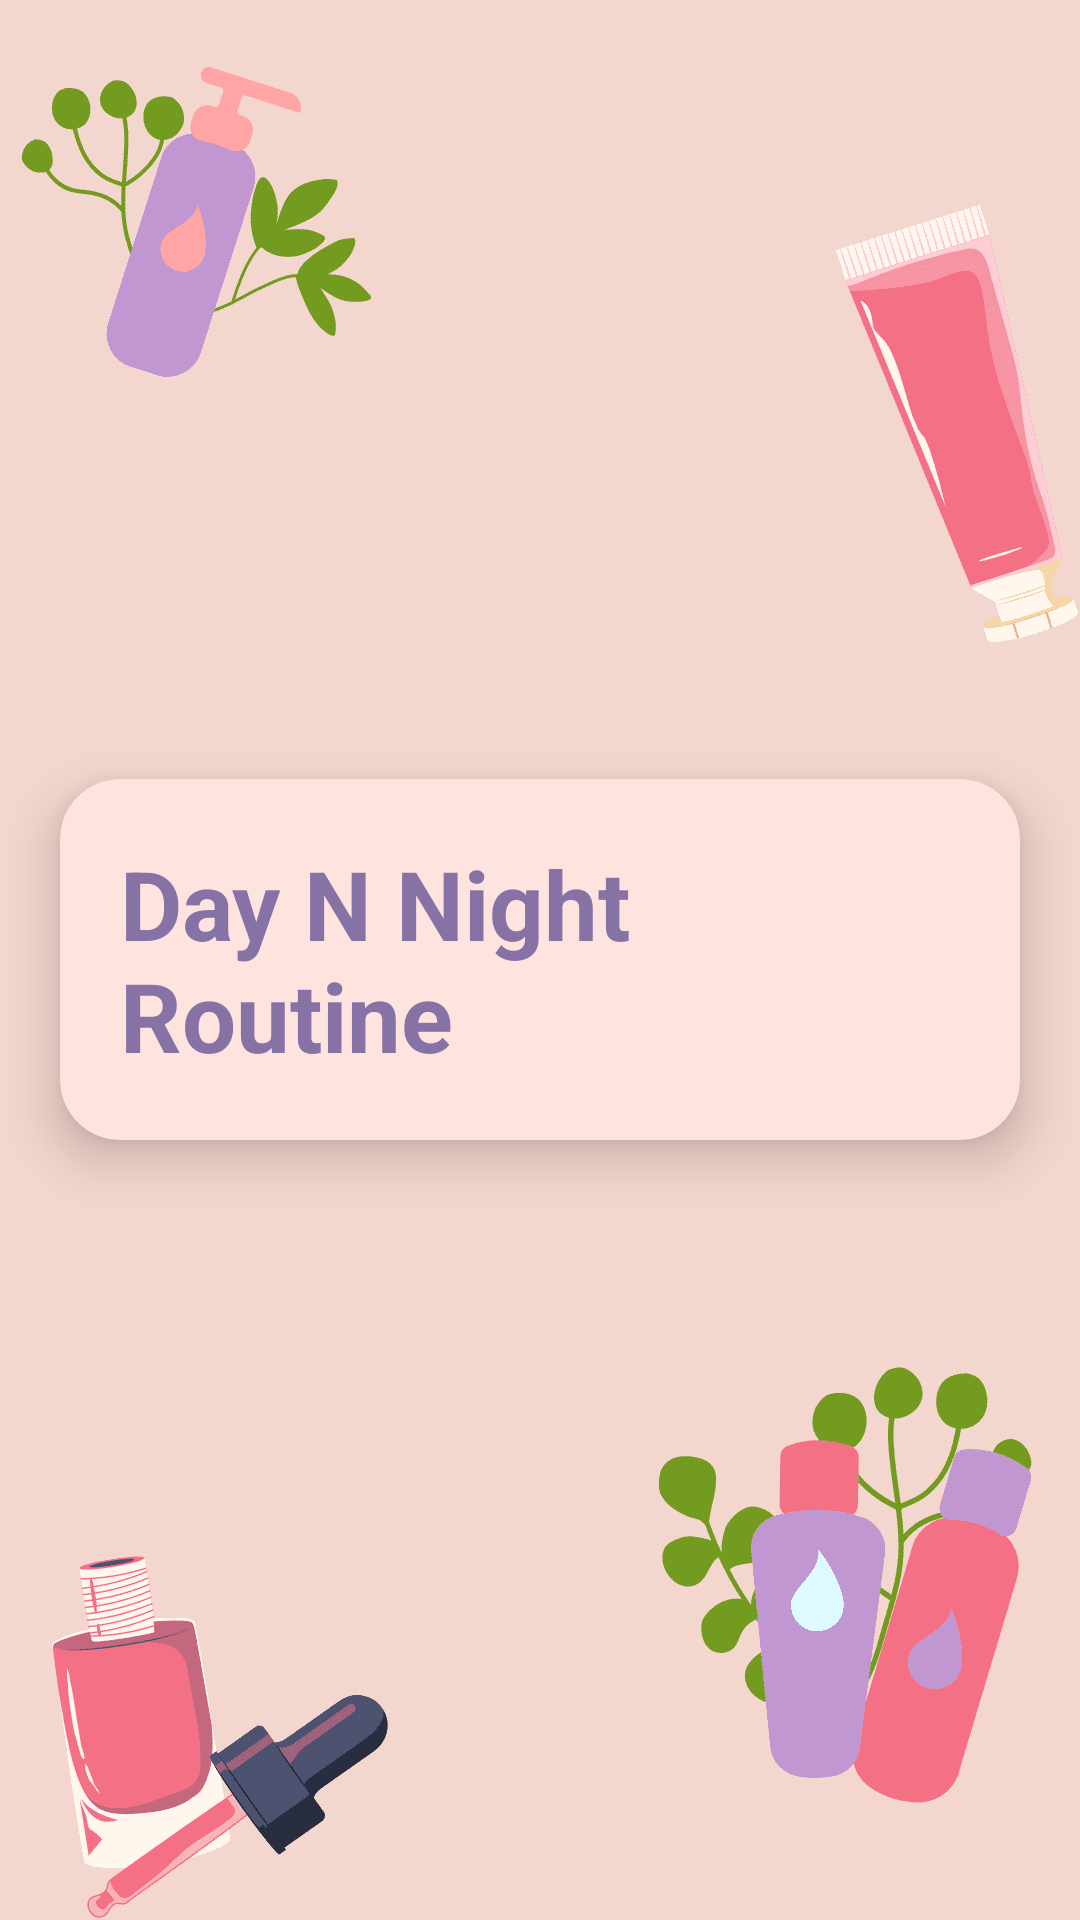

The Android layout XML behind this screen, and the referenced resources:
<!-- AndroidManifest.xml: application theme Theme.SkinCare -->
<!-- res/layout/activity_daily_routines.xml -->
<?xml version="1.0" encoding="utf-8"?>
<LinearLayout
    xmlns:android="http://schemas.android.com/apk/res/android"
    xmlns:app="http://schemas.android.com/apk/res-auto"
    xmlns:tools="http://schemas.android.com/tools"
    android:layout_width="match_parent"
    android:layout_height="match_parent"
    android:background="@drawable/background"
    android:orientation="vertical"
    android:gravity="center"
    tools:context=".dailyRoutines">

    <androidx.cardview.widget.CardView
        android:layout_width="match_parent"
        android:layout_height="wrap_content"
        android:layout_margin="20dp"
        android:onClick="expand"
        app:cardCornerRadius="20dp"
        app:cardElevation="10dp"
        app:contentPadding="20dp"
        android:backgroundTint="@color/misty_rose">

        <LinearLayout
            android:id="@+id/layout"
            android:layout_width="wrap_content"
            android:layout_height="wrap_content"
            android:orientation="vertical">

            <TextView
                android:layout_width="wrap_content"
                android:layout_height="wrap_content"
                android:text="Day N Night Routine"
                android:textColor="@color/grey_blue"
                android:textSize="32sp"
                android:textStyle="bold" />

            <TextView
                android:id="@+id/details"
                android:layout_width="wrap_content"
                android:layout_height="wrap_content"
                android:text="@string/routine"
                android:textColor="@color/grey_blue"
                android:textSize="18sp"
                android:visibility="gone" />


        </LinearLayout>

    </androidx.cardview.widget.CardView>




</LinearLayout>
<!-- resources referenced by this layout -->
<resources>
  <color name="grey_blue">#8672a5</color>
  <color name="misty_rose">#ffe3de</color>
  <!-- drawable background: png bitmap (drawable-v24, 21949 bytes) -->
  <string name="routine">Morning Routine:\n
                                      1.Cosrx low ph good morning facewash\n
                                      2.Ginseng water essence (toner)\n
                                      3.The Ordinary Caffeine solution(eye cream)\n
                                      4.Minimalist salicylic acid\n
                                      5.Minimalist sepicalm moisturizer\n
                                      6.Conscious Chemist sunscreen(yellow)\n
  
                                  Night Routine:\n
                                  1.Cosrx low ph good morning facewash\n
                                  2.The Ordinary Caffeine solution(eye cream)\n
                                  3.Dynasty cream (moisturizer)</string>
  <style name="Theme.SkinCare" parent="Theme.MaterialComponents.DayNight.NoActionBar">
          
          <item name="colorPrimary">@color/purple_500</item>
          <item name="colorPrimaryVariant">@color/grey_blue</item>
          <item name="colorOnPrimary">@color/white</item>
          
          <item name="colorSecondary">@color/teal_200</item>
          <item name="colorSecondaryVariant">@color/teal_700</item>
          <item name="colorOnSecondary">@color/black</item>
          
          <item name="android:statusBarColor">?attr/colorPrimaryVariant</item>
          
      </style>
  <color name="purple_500">#FF6200EE</color>
  <color name="white">#FFFFFFFF</color>
  <color name="teal_200">#FF03DAC5</color>
  <color name="teal_700">#FF018786</color>
  <color name="black">#FF000000</color>
</resources>
